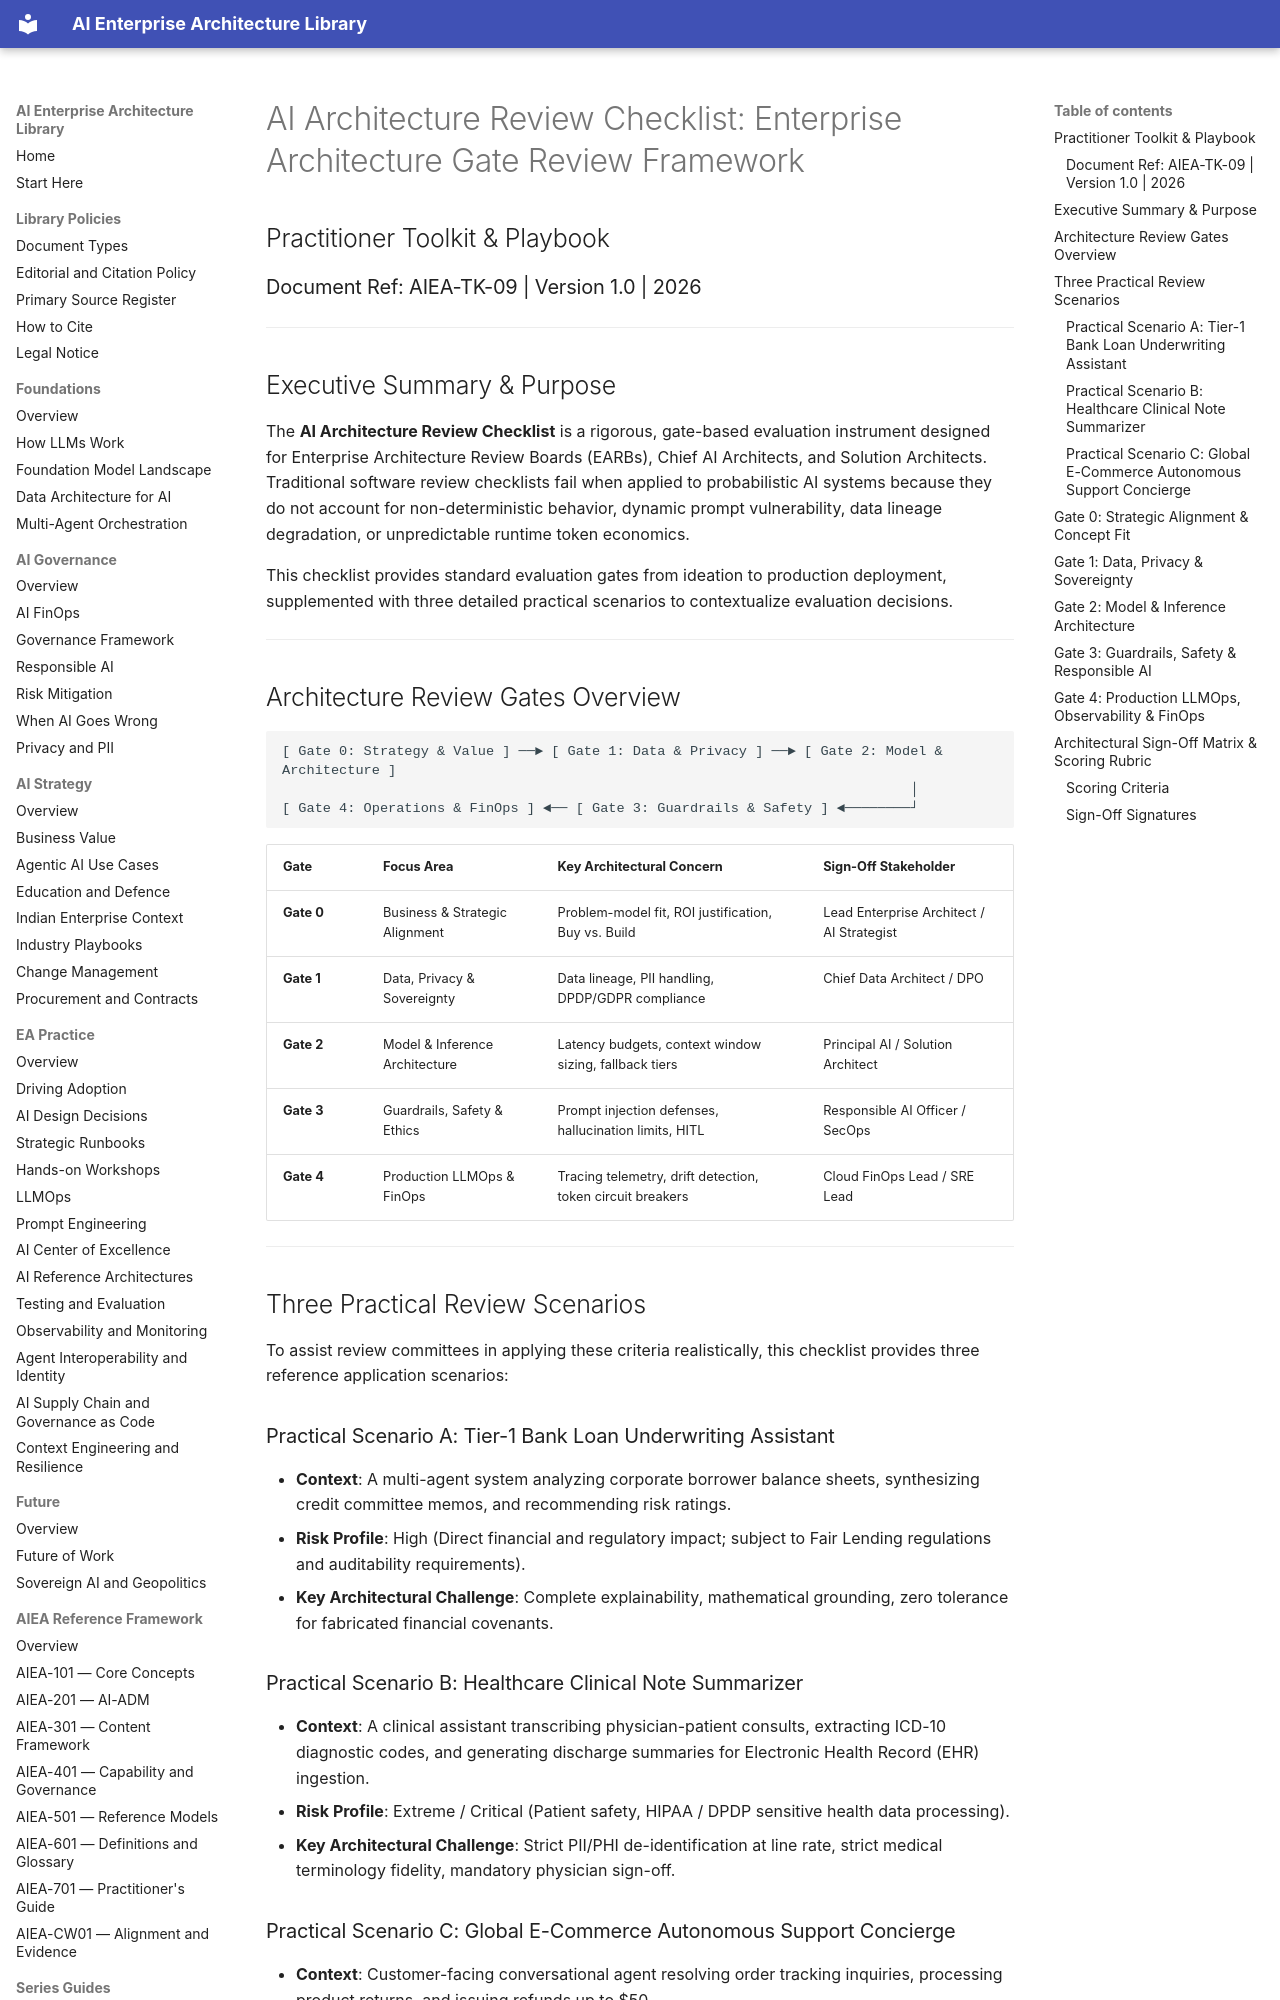

repository: ParthivPandya/enterprise-ai-architecture-library · page: 07-Toolkits-and-Playbooks/09-AI-Architecture-Review-Checklist/index.html · generator: mkdocs

# AI Architecture Review Checklist: Enterprise Architecture Gate Review Framework
## Practitioner Toolkit & Playbook
### Document Ref: AIEA-TK-09 | Version 1.0 | 2026

---

## Executive Summary & Purpose

The **AI Architecture Review Checklist** is a rigorous, gate-based evaluation instrument designed for Enterprise Architecture Review Boards (EARBs), Chief AI Architects, and Solution Architects. Traditional software review checklists fail when applied to probabilistic AI systems because they do not account for non-deterministic behavior, dynamic prompt vulnerability, data lineage degradation, or unpredictable runtime token economics.

This checklist provides standard evaluation gates from ideation to production deployment, supplemented with three detailed practical scenarios to contextualize evaluation decisions.

---

## Architecture Review Gates Overview

```
[ Gate 0: Strategy & Value ] ──► [ Gate 1: Data & Privacy ] ──► [ Gate 2: Model & Architecture ] 
                                                                             │
[ Gate 4: Operations & FinOps ] ◄── [ Gate 3: Guardrails & Safety ] ◄────────┘
```

| Gate | Focus Area | Key Architectural Concern | Sign-Off Stakeholder |
| :--- | :--- | :--- | :--- |
| **Gate 0** | Business & Strategic Alignment | Problem-model fit, ROI justification, Buy vs. Build | Lead Enterprise Architect / AI Strategist |
| **Gate 1** | Data, Privacy & Sovereignty | Data lineage, PII handling, DPDP/GDPR compliance | Chief Data Architect / DPO |
| **Gate 2** | Model & Inference Architecture | Latency budgets, context window sizing, fallback tiers | Principal AI / Solution Architect |
| **Gate 3** | Guardrails, Safety & Ethics | Prompt injection defenses, hallucination limits, HITL | Responsible AI Officer / SecOps |
| **Gate 4** | Production LLMOps & FinOps | Tracing telemetry, drift detection, token circuit breakers | Cloud FinOps Lead / SRE Lead |

---

## Three Practical Review Scenarios

To assist review committees in applying these criteria realistically, this checklist provides three reference application scenarios:

### Practical Scenario A: Tier-1 Bank Loan Underwriting Assistant
- **Context**: A multi-agent system analyzing corporate borrower balance sheets, synthesizing credit committee memos, and recommending risk ratings.
- **Risk Profile**: High (Direct financial and regulatory impact; subject to Fair Lending regulations and auditability requirements).
- **Key Architectural Challenge**: Complete explainability, mathematical grounding, zero tolerance for fabricated financial covenants.
